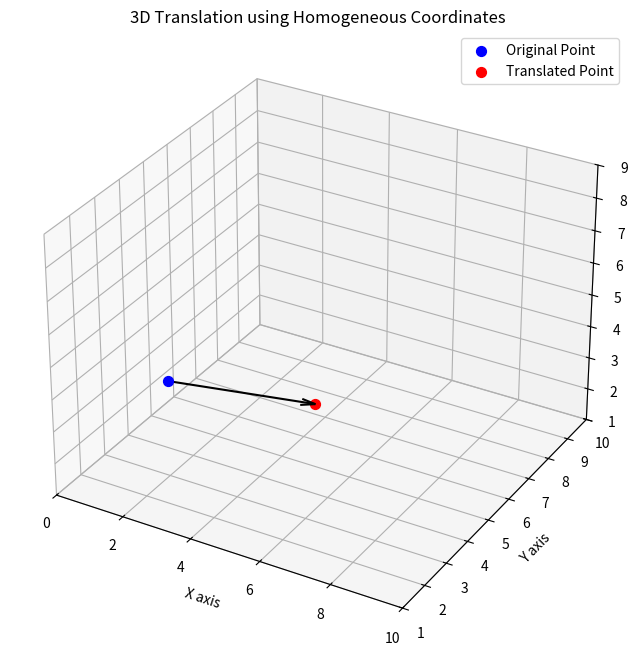
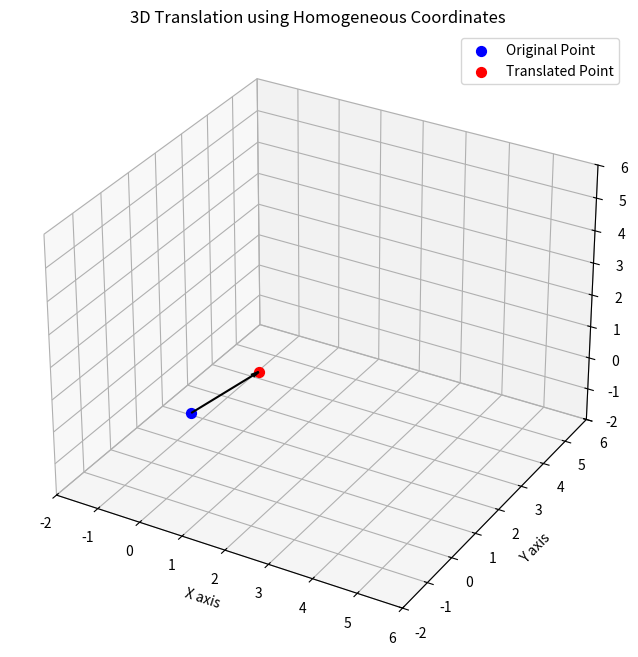
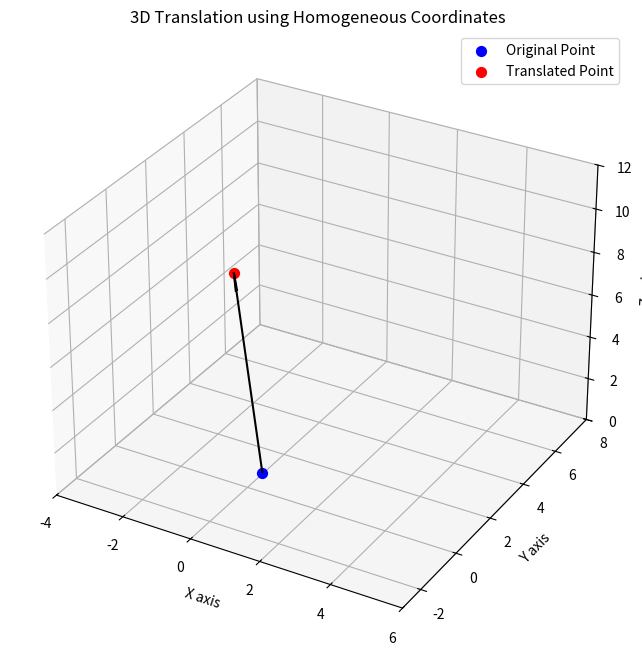

Reproduce these figures in Python, in order.
"""
3D Translation using Homogeneous Coordinates

This script demonstrates how to perform a 3D translation using homogeneous
coordinates. In 3D, a point (x, y, z) is represented as:
    [x, y, z, 1]

This extra coordinate allows us to represent translations (which are not linear
transformations in the usual 3D space) as a matrix multiplication.

The translation is represented by a 4x4 matrix:
    [1  0  0  tx]
    [0  1  0  ty]
    [0  0  1  tz]
    [0  0  0   1]

When this matrix multiplies a point in homogeneous coordinates, it produces:
    [x + tx, y + ty, z + tz, 1]
which corresponds to moving the point by tx, ty, and tz along the x, y, and z axes respectively.

Examples included:
    1. Translating point (2, 3, 4) by (3, 2, -1) results in (5, 5, 3)
    2. Translating point (0, 0, 0) by (1, 1, 1) results in (1, 1, 1)
    3. Translating point (1, -1, 2) by (-3, 4, 5) results in (-2, 3, 7)

This code is ideal for teaching because it prints detailed explanations of the math,
shows the matrix used, calculates the result step-by-step, and visualizes the translation.
"""

import numpy as np
import matplotlib.pyplot as plt
def translate_3d(point, tx, ty, tz):
    """
    Translate a 3D point in homogeneous coordinates by tx, ty, and tz.

    Parameters
    ----------
    point : numpy.ndarray
        A 4-element array representing the point in homogeneous coordinates [x, y, z, 1].
    tx : float
        Translation amount in the x-direction.
    ty : float
        Translation amount in the y-direction.
    tz : float
        Translation amount in the z-direction.

    Returns
    -------
    numpy.ndarray
        The translated point in homogeneous coordinates [x+tx, y+ty, z+tz, 1].
    
    Explanation:
    ------------
    The translation matrix in homogeneous coordinates is defined as:
        [1  0  0  tx]
        [0  1  0  ty]
        [0  0  1  tz]
        [0  0  0   1]
    
    Multiplying this matrix by the point [x, y, z, 1] results in:
        [x + tx, y + ty, z + tz, 1]
    which is equivalent to moving the point by (tx, ty, tz).
    """
    translation_matrix = np.array([
        [1, 0, 0, tx],
        [0, 1, 0, ty],
        [0, 0, 1, tz],
        [0, 0, 0,  1]
    ])
    translated_point = translation_matrix @ point
    return translated_point

def visualize_translation_3d(point, translated_point, tx, ty, tz):
    """
    Visualize the original and translated 3D points using matplotlib.

    Parameters
    ----------
    point : numpy.ndarray
        The original point in homogeneous coordinates [x, y, z, 1].
    translated_point : numpy.ndarray
        The translated point in homogeneous coordinates.
    tx : float
        The translation in the x-direction.
    ty : float
        The translation in the y-direction.
    tz : float
        The translation in the z-direction.

    Explanation:
    ------------
    This function creates a 3D scatter plot to show:
      - The original point (blue)
      - The translated point (red)
    
    It draws an arrow from the original point to the translated point using the quiver function,
    illustrating the translation vector.
    """
    fig = plt.figure(figsize=(8, 8))
    ax = fig.add_subplot(111, projection='3d')
    
    # Plot the original and translated points.
    ax.scatter(point[0], point[1], point[2], color='b', s=50, label='Original Point')
    ax.scatter(translated_point[0], translated_point[1], translated_point[2], color='r', s=50, label='Translated Point')
    
    # Draw an arrow from the original to the translated point.
    ax.quiver(point[0], point[1], point[2], tx, ty, tz, arrow_length_ratio=0.1, color='k')
    
    # Set axis labels and title.
    ax.set_xlabel('X axis')
    ax.set_ylabel('Y axis')
    ax.set_zlabel('Z axis')
    ax.set_title('3D Translation using Homogeneous Coordinates')
    ax.legend()
    
    # Set axis limits for clear visualization.
    min_vals = np.minimum(point[:3], translated_point[:3])
    max_vals = np.maximum(point[:3], translated_point[:3])
    ax.set_xlim([min_vals[0] - 2, max_vals[0] + 5])
    ax.set_ylim([min_vals[1] - 2, max_vals[1] + 5])
    ax.set_zlim([min_vals[2] - 2, max_vals[2] + 5])
    
    plt.show()

def run_example_3d(x, y, z, tx, ty, tz):
    """
    Run a 3D translation example by printing detailed explanations and visualizing the result.

    Parameters
    ----------
    x : float
        The x-coordinate of the original point.
    y : float
        The y-coordinate of the original point.
    z : float
        The z-coordinate of the original point.
    tx : float
        Translation in the x-direction.
    ty : float
        Translation in the y-direction.
    tz : float
        Translation in the z-direction.
    """
    # Create the original point in homogeneous coordinates.
    point = np.array([x, y, z, 1])
    
    # Compute the translated point.
    translated_point = translate_3d(point, tx, ty, tz)
    
    # Print detailed explanation to the console.
    print("-------------------------------------------------------")
    print("Example: Translating point ({}, {}, {}) by the vector ({}, {}, {})".format(x, y, z, tx, ty, tz))
    print("-------------------------------------------------------")
    print("Step 1: Represent the point in homogeneous coordinates:")
    print("         [x, y, z, 1]  -> In our case: {}".format(point))
    print("")
    print("Step 2: Define the translation matrix for 3D:")
    print("         [1  0  0  tx]")
    print("         [0  1  0  ty]")
    print("         [0  0  1  tz]")
    print("         [0  0  0   1]")
    print("         For our example, this becomes:")
    print("         ", np.array([[1, 0, 0, tx],
                             [0, 1, 0, ty],
                             [0, 0, 1, tz],
                             [0, 0, 0,  1]]))
    print("")
    print("Step 3: Apply the translation formula:")
    print("         x' = x + tx")
    print("         y' = y + ty")
    print("         z' = z + tz")
    print("")
    print("Calculation:")
    print("         x' = {} + {} = {}".format(x, tx, x + tx))
    print("         y' = {} + {} = {}".format(y, ty, y + ty))
    print("         z' = {} + {} = {}".format(z, tz, z + tz))
    print("")
    print("Resulting translated point in homogeneous coordinates:")
    print("         {}".format(translated_point))
    difference = translated_point - point
    print("")
    print("Difference (translated_point - original_point): {}".format(difference))
    print("This difference should equal the translation vector: ({}, {}, {})".format(tx, ty, tz))
    print("")
    
    # Visualize the 3D translation.
    visualize_translation_3d(point, translated_point, tx, ty, tz)

if __name__ == '__main__':
    # Example 1:
    # Translating point (2, 3, 4) by (3, 2, -1) should yield (5, 5, 3)
    run_example_3d(2, 3, 4, 3, 2, -1)
    
    # Example 2:
    # Translating point (0, 0, 0) by (1, 1, 1) should yield (1, 1, 1)
    run_example_3d(0, 0, 0, 1, 1, 1)
    
    # Example 3:
    # Translating point (1, -1, 2) by (-3, 4, 5) should yield (-2, 3, 7)
    run_example_3d(1, -1, 2, -3, 4, 5)
